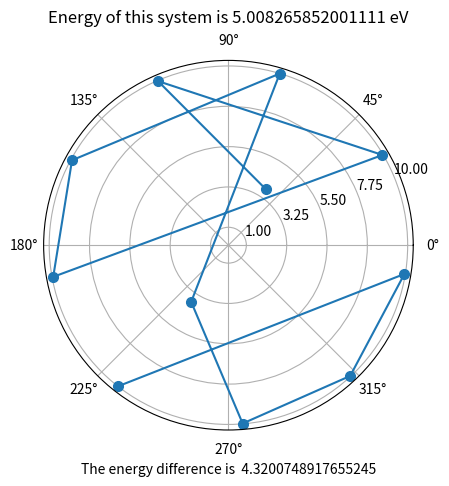

Write the Python code that produced this figure.
import numpy as np
import matplotlib.pyplot as plt
from random import randrange
from math import cos,sqrt,exp,floor,radians
import random
import pandas as pd

def uniform(n):
    global _first_random
    if n==0: random.seed(1234); _first_random=0
    if _first_random==1: random.seed(None); _first_random=0
    if n==1: return random.random()
    else: return floor(n*random.random()+1)
   
_first_random=1
r = 10

def generate_random(number):
    """
    Function for creating random position for n charges
    
    Parameters
    ---------
    number -- number of charges in the system. Takes integer values.
    
    Outputs 
    --------
    charges_radius,
    charges_theta
    
    """
    charges_radius = []
    charges_theta = []
    for i in range(number):
        radius = randrange(r)
        theta= np.random.random() * 2.0 * np.pi
        while theta in charges_theta and radius in charges_radius or radius==0 and radius in charges_radius:
            radius = uniform(10)
            theta= np.random.random() * 2.0 * np.pi
        charges_radius.append(radius)
        charges_theta.append(theta)
    return charges_radius,charges_theta
    

def calculate_energy(n,charges_radius,charges_theta):
    """Function for calculating the net distances between charges and the consequent energy of the system. 
    
    Parameters
    ---------
    n -- number of charges in the system. Takes integer values (default 3)
    
    Outputs 
    --------
    energy -- The resultant energy of the system. Expressed as a float. 
    
    """
    q = 1
    net_distances=[]
    energy=0.0
    for i in range(n-1):
        radius_1=charges_radius[i]
        theta_1=charges_theta[i]
        radii = list(charges_radius[i+1:]) # all radii with index higher than the current one
        thetas = list(charges_theta[i+1:]) # all thetas with index higher than the current one
        for i,val in enumerate(thetas):
            net = theta_1-val
            net_distance = sqrt(radius_1**2+radii[i]**2-2*radii[i]*radius_1*cos(net))
            net_distances.append(net_distance)
            energy += q*q*(1.0/net_distance)
            
    return energy,net_distances


def scale(c):
    scalling=1.0
    if c>200:
        scalling = 0.6
    elif c>300:
        scalling = 1.0
    return scalling

 
    

#### HERE THE SIMULATION BEGINS, WE LOOK FOR GLOBAL MINIMUM AS A FUNCTION OF ALL CHARGES POSITION ON THE DISC
def energy_find(number):
    val_dic = {}
    r = 10
    c = 0 
    if c==0:
        radius,theta = generate_random(number)
        energy,net_distances = calculate_energy(number,radius,theta)
        val_dic[c] = []
        val_dic[c] = {"radius":radius,"theta":theta,"energy":energy}
        #entry=pd.DataFrame({"radius":[radius],"theta":[theta],"energy":energy})
        #values=values.append(entry,ignore_index=True)
    T_0 = 300 # our initial temperature expressed in Kelvins 
    theta_incr = 0.0174533
    radial_incr = 0.35
    m = 100 # number of repetitions per given temperature
    while T_0 > 1e-5:
        for i in range(m):
            c +=1
            old_theta = val_dic[c-1]["theta"]
            old_radius = val_dic[c-1]["radius"]
            energy= val_dic[c-1]["energy"]
            which_charge = randrange(number) # creating a random number from range 0-number to find a random charge by index 
            which_coordinate = randrange(2) # choosing a coordinate to be changed at random
            if which_coordinate==0:
                new_theta = list(old_theta)
                new_radius = list(old_radius)
                n = randrange(1,3)
                delta_theta = (-1)**n *theta_incr
                new_theta[which_charge] +=delta_theta
            if which_coordinate==1:
                new_theta = list(old_theta)
                new_radius =list(old_radius)
                n = randrange(1,3)
                delta_radius = (-1)**n *radial_incr
                new_radius[which_charge] += delta_radius
                if new_radius[which_charge]>r or new_radius[which_charge]<0.0:
                    new_radius[which_charge]=np.random.random()*10.0
            new_energy,net_distances = calculate_energy(number,new_radius,new_theta)
            delta_energy = new_energy-energy
            if delta_energy >=0.0:
                accept_the_change = uniform(1) # generating a random number to decide if we accept the change
                if accept_the_change < exp(-delta_energy/T_0):
                    val_dic[c]=[]
                    val_dic[c]={"radius":new_radius,"theta":new_theta,"energy":new_energy}

                else:
                    val_dic[c]=[]
                    val_dic[c]={"radius":old_radius,"theta":old_theta,"energy":energy}
#

            else:
                val_dic[c]=[]
                val_dic[c] = {"radius":new_radius,"theta":new_theta,"energy":new_energy}

        T_0= 0.95*T_0
        
    val_df = pd.DataFrame(val_dic).T
    energy = val_df.energy.min()
    index =  val_df.energy.idxmin()
    theta = val_df.loc[index,"theta"]
    radius = val_df.loc[index,"radius"]
    return val_df,energy,theta,radius


val_df,energy,theta,radius = energy_find(11)


### PLOTING CHARGES' POSITION ON THE POLAR PLOT AND CHECKING THE FINAL ENERGY OF THE SYSTEM
ax = plt.subplot(111, projection='polar')
ax.plot(theta,radius,marker='o',markersize=7)
ax.set_yticks(np.linspace(1.0,r,r//2))
ax.set_title("Energy of this system is "+str(energy)+" eV",y=1.08)
ax.set_xlabel("The energy difference is  " + str(energy-0.6881909602355869))
plt.show()








